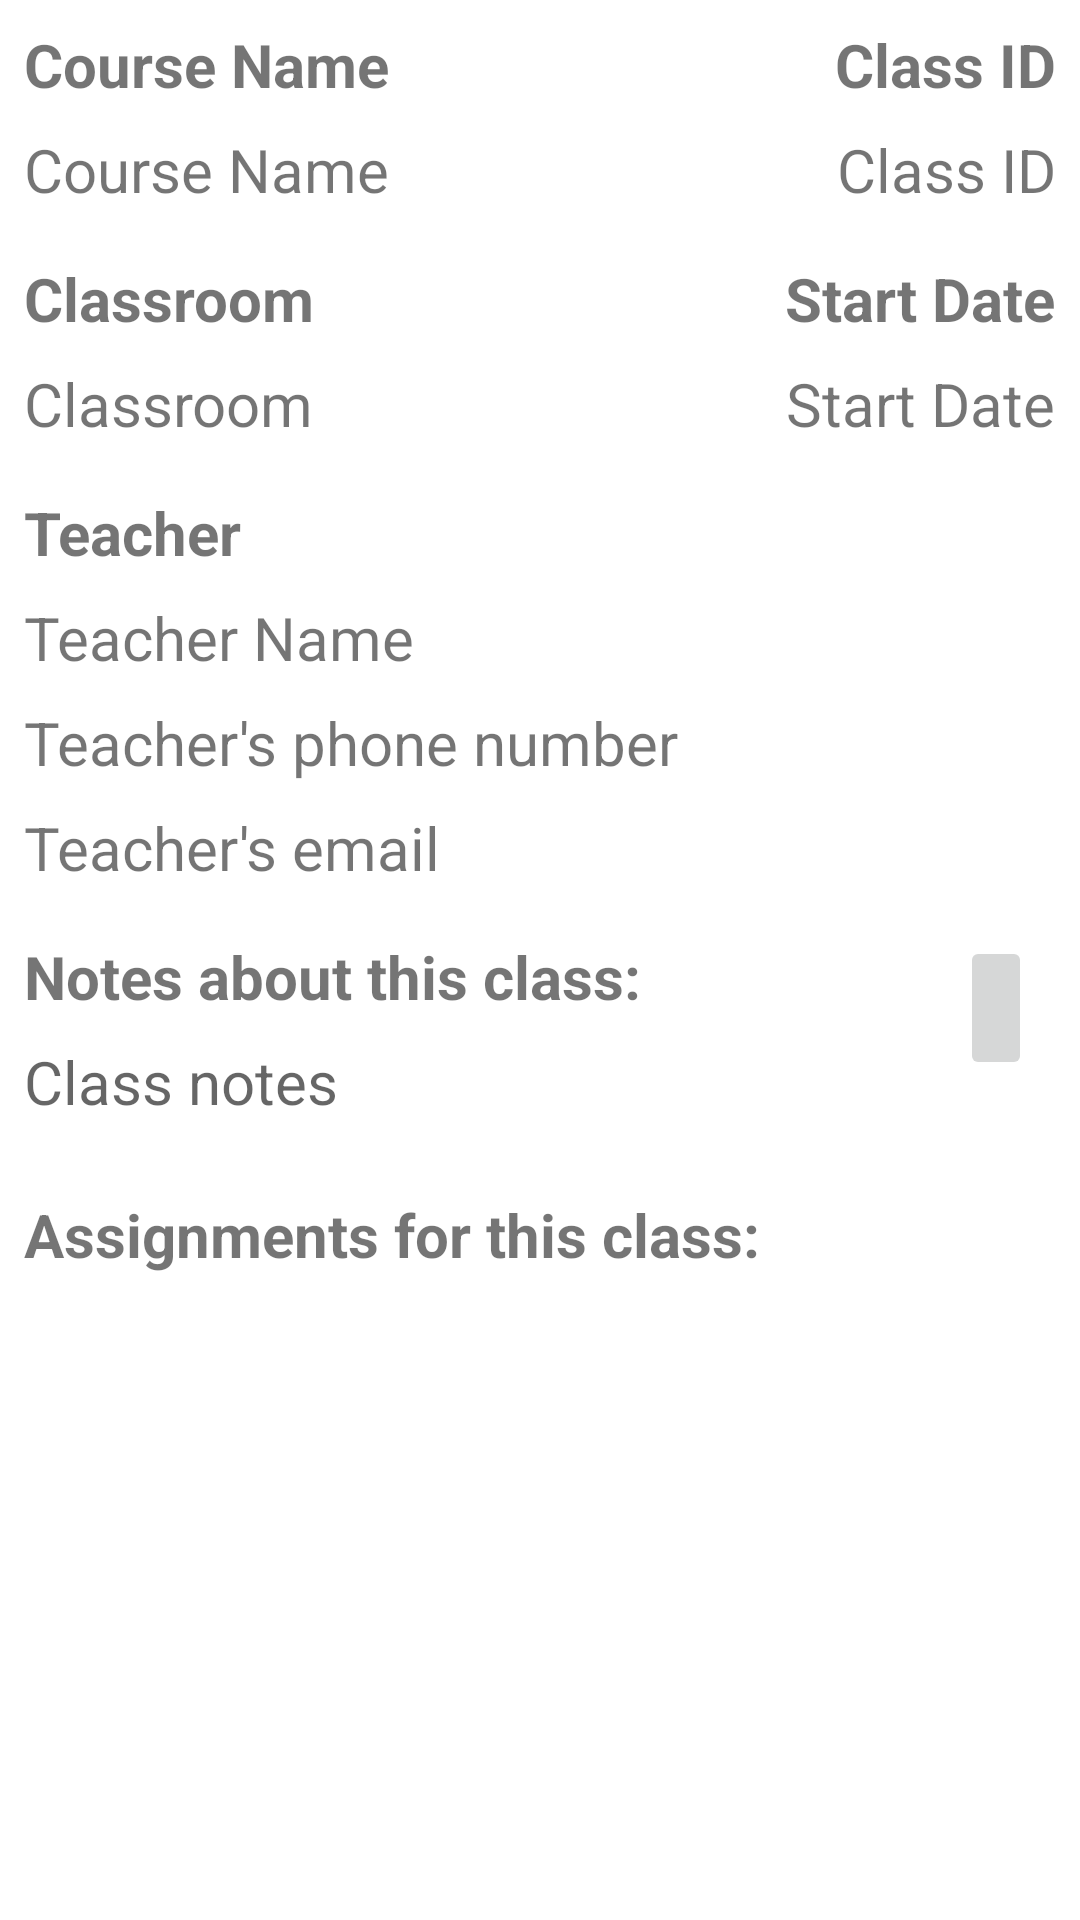

Reconstruct the res/layout file that produces this screen, plus the resources it refers to.
<!-- AndroidManifest.xml: application theme Theme.C868CapstoneProject -->
<!-- res/layout/activity_course_detail.xml -->
<?xml version="1.0" encoding="utf-8"?>
<androidx.constraintlayout.widget.ConstraintLayout xmlns:android="http://schemas.android.com/apk/res/android"
        xmlns:tools="http://schemas.android.com/tools"
        xmlns:app="http://schemas.android.com/apk/res-auto"
        android:layout_width="match_parent"
        android:layout_height="match_parent"
        tools:context=".UI.Course.CourseDetail">

    <TextView
            android:text="@string/class_name"
            android:layout_width="wrap_content"
            android:layout_height="wrap_content"
            app:layout_constraintTop_toTopOf="parent"
            app:layout_constraintStart_toStartOf="parent"
            android:layout_marginTop="8dp"
            android:layout_marginStart="8dp"
            android:textSize="20sp"
            android:textStyle="bold"
            android:id="@+id/courseDetailNameLabel" />

    <TextView
            android:text="@string/class_name"
            android:layout_width="wrap_content"
            android:layout_height="wrap_content"
            app:layout_constraintStart_toStartOf="parent"
            android:layout_marginStart="8dp"
            android:id="@+id/courseDetailName"
            android:layout_marginTop="8dp"
            android:textSize="20sp"
            app:layout_constraintTop_toBottomOf="@+id/courseDetailNameLabel" />

    <TextView
            android:text="@string/class_id"
            android:layout_width="wrap_content"
            android:layout_height="wrap_content"
            app:layout_constraintTop_toTopOf="parent"
            android:layout_marginTop="8dp"
            android:layout_marginEnd="8dp"
            android:textSize="20sp"
            android:textStyle="bold"
            app:layout_constraintEnd_toEndOf="parent"
            android:id="@+id/courseDetailIDLabel" />

    <TextView
            android:text="@string/class_id"
            android:layout_width="wrap_content"
            android:layout_height="wrap_content"
            android:layout_marginEnd="8dp"
            app:layout_constraintEnd_toEndOf="parent"
            android:id="@+id/courseDetailID"
            android:textSize="20sp"
            android:layout_marginTop="8dp"
            app:layout_constraintTop_toBottomOf="@+id/courseDetailIDLabel" />

    <TextView
            android:text="@string/classroom"
            android:layout_width="wrap_content"
            android:layout_height="wrap_content"
            android:id="@+id/courseDetailClassroomLabel"
            android:layout_marginTop="16dp"
            android:textSize="20sp"
            android:textStyle="bold"
            app:layout_constraintTop_toBottomOf="@+id/courseDetailName"
            app:layout_constraintStart_toStartOf="parent"
            android:layout_marginStart="8dp" />

    <TextView
            android:text="@string/classroom"
            android:layout_width="wrap_content"
            android:layout_height="wrap_content"
            app:layout_constraintStart_toStartOf="parent"
            android:layout_marginStart="8dp"
            android:textSize="20sp"
            android:id="@+id/courseDetailClassroom"
            android:layout_marginTop="8dp"
            app:layout_constraintTop_toBottomOf="@+id/courseDetailClassroomLabel" />

    <TextView
            android:text="@string/teacher"
            android:layout_width="wrap_content"
            android:layout_height="wrap_content"
            app:layout_constraintStart_toStartOf="parent"
            android:layout_marginStart="8dp"
            android:textSize="20sp"
            android:textStyle="bold"
            android:id="@+id/courseDetailTeacherLabel"
            app:layout_constraintTop_toBottomOf="@+id/courseDetailClassroom"
            android:layout_marginTop="16dp" />

    <TextView
            android:text="@string/teacher_name"
            android:layout_width="wrap_content"
            android:layout_height="wrap_content"
            app:layout_constraintStart_toStartOf="parent"
            android:layout_marginStart="8dp"
            android:textSize="20sp"
            android:id="@+id/courseDetailTeacherName"
            android:layout_marginTop="8dp"
            app:layout_constraintTop_toBottomOf="@+id/courseDetailTeacherLabel" />

    <TextView
            android:text="@string/teacher_phone"
            android:layout_width="wrap_content"
            android:layout_height="wrap_content"
            app:layout_constraintStart_toStartOf="parent"
            android:layout_marginStart="8dp"
            android:textSize="20sp"
            android:id="@+id/courseDetailTeacherPhone"
            android:layout_marginTop="8dp"
            app:layout_constraintTop_toBottomOf="@+id/courseDetailTeacherName" />

    <TextView
            android:text="@string/teacher_email"
            android:layout_width="wrap_content"
            android:layout_height="wrap_content"
            app:layout_constraintStart_toStartOf="parent"
            android:layout_marginStart="8dp"
            android:id="@+id/courseDetailTeacherEmail"
            android:layout_marginTop="8dp"
            android:textSize="20sp"
            app:layout_constraintTop_toBottomOf="@+id/courseDetailTeacherPhone" />

    <TextView
            android:text="@string/course_notes"
            android:layout_width="wrap_content"
            android:layout_height="wrap_content"
            app:layout_constraintStart_toStartOf="parent"
            android:layout_marginStart="8dp"
            android:id="@+id/courseDetailNotesLabel"
            android:textSize="20sp"
            android:textStyle="bold"
            android:layout_marginTop="16dp"
            app:layout_constraintTop_toBottomOf="@+id/courseDetailTeacherEmail" />

    <TextView
            android:hint="@string/class_notes"
            android:layout_width="wrap_content"
            android:layout_height="wrap_content"
            app:layout_constraintStart_toStartOf="parent"
            android:layout_marginStart="8dp"
            android:textSize="20sp"
            android:id="@+id/courseDetailNotes"
            android:layout_marginTop="8dp"
            app:layout_constraintTop_toBottomOf="@+id/courseDetailNotesLabel"
            app:layout_constraintEnd_toStartOf="@+id/shareNotesButton"
            app:layout_constraintHorizontal_bias="0.0" />

    <TextView
            android:text="@string/class_assignments"
            android:layout_width="wrap_content"
            android:layout_height="wrap_content"
            android:id="@+id/courseDetailAssignmentLabel"
            android:layout_marginTop="24dp"
            android:textSize="20sp"
            android:textStyle="bold"
            app:layout_constraintTop_toBottomOf="@+id/courseDetailNotes"
            app:layout_constraintStart_toStartOf="parent"
            android:layout_marginStart="8dp" />

    <androidx.recyclerview.widget.RecyclerView
            android:layout_width="0dp"
            android:layout_height="0dp"
            app:layout_constraintStart_toStartOf="parent"
            android:layout_marginStart="8dp"
            android:layout_marginEnd="8dp"
            app:layout_constraintEnd_toEndOf="parent"
            app:layout_constraintBottom_toBottomOf="parent"
            android:layout_marginBottom="8dp"
            android:id="@+id/courseDetailAssignmentsRV"
            app:layout_constraintTop_toBottomOf="@+id/courseDetailAssignmentLabel"
            android:layout_marginTop="8dp" />

    <ImageButton
            android:layout_width="wrap_content"
            android:layout_height="wrap_content"
            app:srcCompat="@drawable/ic_baseline_share_24"
            android:layout_marginEnd="16dp"
            app:layout_constraintEnd_toEndOf="parent"
            android:id="@+id/shareNotesButton"
            app:layout_constraintStart_toEndOf="@+id/courseDetailNotesLabel"
            android:layout_marginStart="16dp"
            app:layout_constraintHorizontal_bias="1.0"
            android:minHeight="48dp"
            android:contentDescription="@string/share_class_notes"
            app:layout_constraintTop_toTopOf="@+id/courseDetailNotesLabel" />

    <TextView
            android:text="@string/start_date"
            android:layout_width="wrap_content"
            android:layout_height="wrap_content"
            android:id="@+id/start_date_name"
            android:layout_marginTop="16dp"
            app:layout_constraintTop_toBottomOf="@+id/courseDetailID"
            android:layout_marginEnd="8dp"
            android:textSize="20sp"
            android:textStyle="bold"
            app:layout_constraintEnd_toEndOf="parent" />

    <TextView
            android:text="@string/start_date"
            android:layout_width="wrap_content"
            android:layout_height="wrap_content"
            android:id="@+id/start_date_display"
            android:layout_marginEnd="8dp"
            android:textSize="20sp"
            app:layout_constraintEnd_toEndOf="parent"
            android:layout_marginTop="8dp"
            app:layout_constraintTop_toBottomOf="@+id/start_date_name" />

</androidx.constraintlayout.widget.ConstraintLayout>
<!-- resources referenced by this layout -->
<resources>
  <string name="class_assignments">Assignments for this class:</string>
  <string name="class_id">Class ID</string>
  <string name="class_name">Course Name</string>
  <string name="class_notes">Class notes</string>
  <string name="classroom">Classroom</string>
  <string name="course_notes">Notes about this class:</string>
  <string name="share_class_notes">Share class notes</string>
  <string name="start_date">Start Date</string>
  <string name="teacher">Teacher</string>
  <string name="teacher_email">Teacher\'s email</string>
  <string name="teacher_name">Teacher Name</string>
  <string name="teacher_phone">Teacher\'s phone number</string>
  <style name="Theme.C868CapstoneProject" parent="Theme.MaterialComponents.DayNight.DarkActionBar">
          
          <item name="colorPrimary">@color/purple_500</item>
          <item name="colorPrimaryVariant">@color/purple_700</item>
          <item name="colorOnPrimary">@color/white</item>
          
          <item name="colorSecondary">@color/teal_200</item>
          <item name="colorSecondaryVariant">@color/teal_700</item>
          <item name="colorOnSecondary">@color/black</item>
          
          <item name="android:statusBarColor" tools:targetApi="l">?attr/colorPrimaryVariant</item>
          
      </style>
  <!-- not gathered from this repository: default colours our renderer supplied (Android Studio template values) -->
  <color name="purple_500">#FF6200EE</color>
  <color name="purple_700">#FF3700B3</color>
  <color name="teal_200">#FF03DAC5</color>
  <color name="teal_700">#FF018786</color>
  <color name="black">#FF000000</color>
  <color name="white">#FFFFFFFF</color>
</resources>
